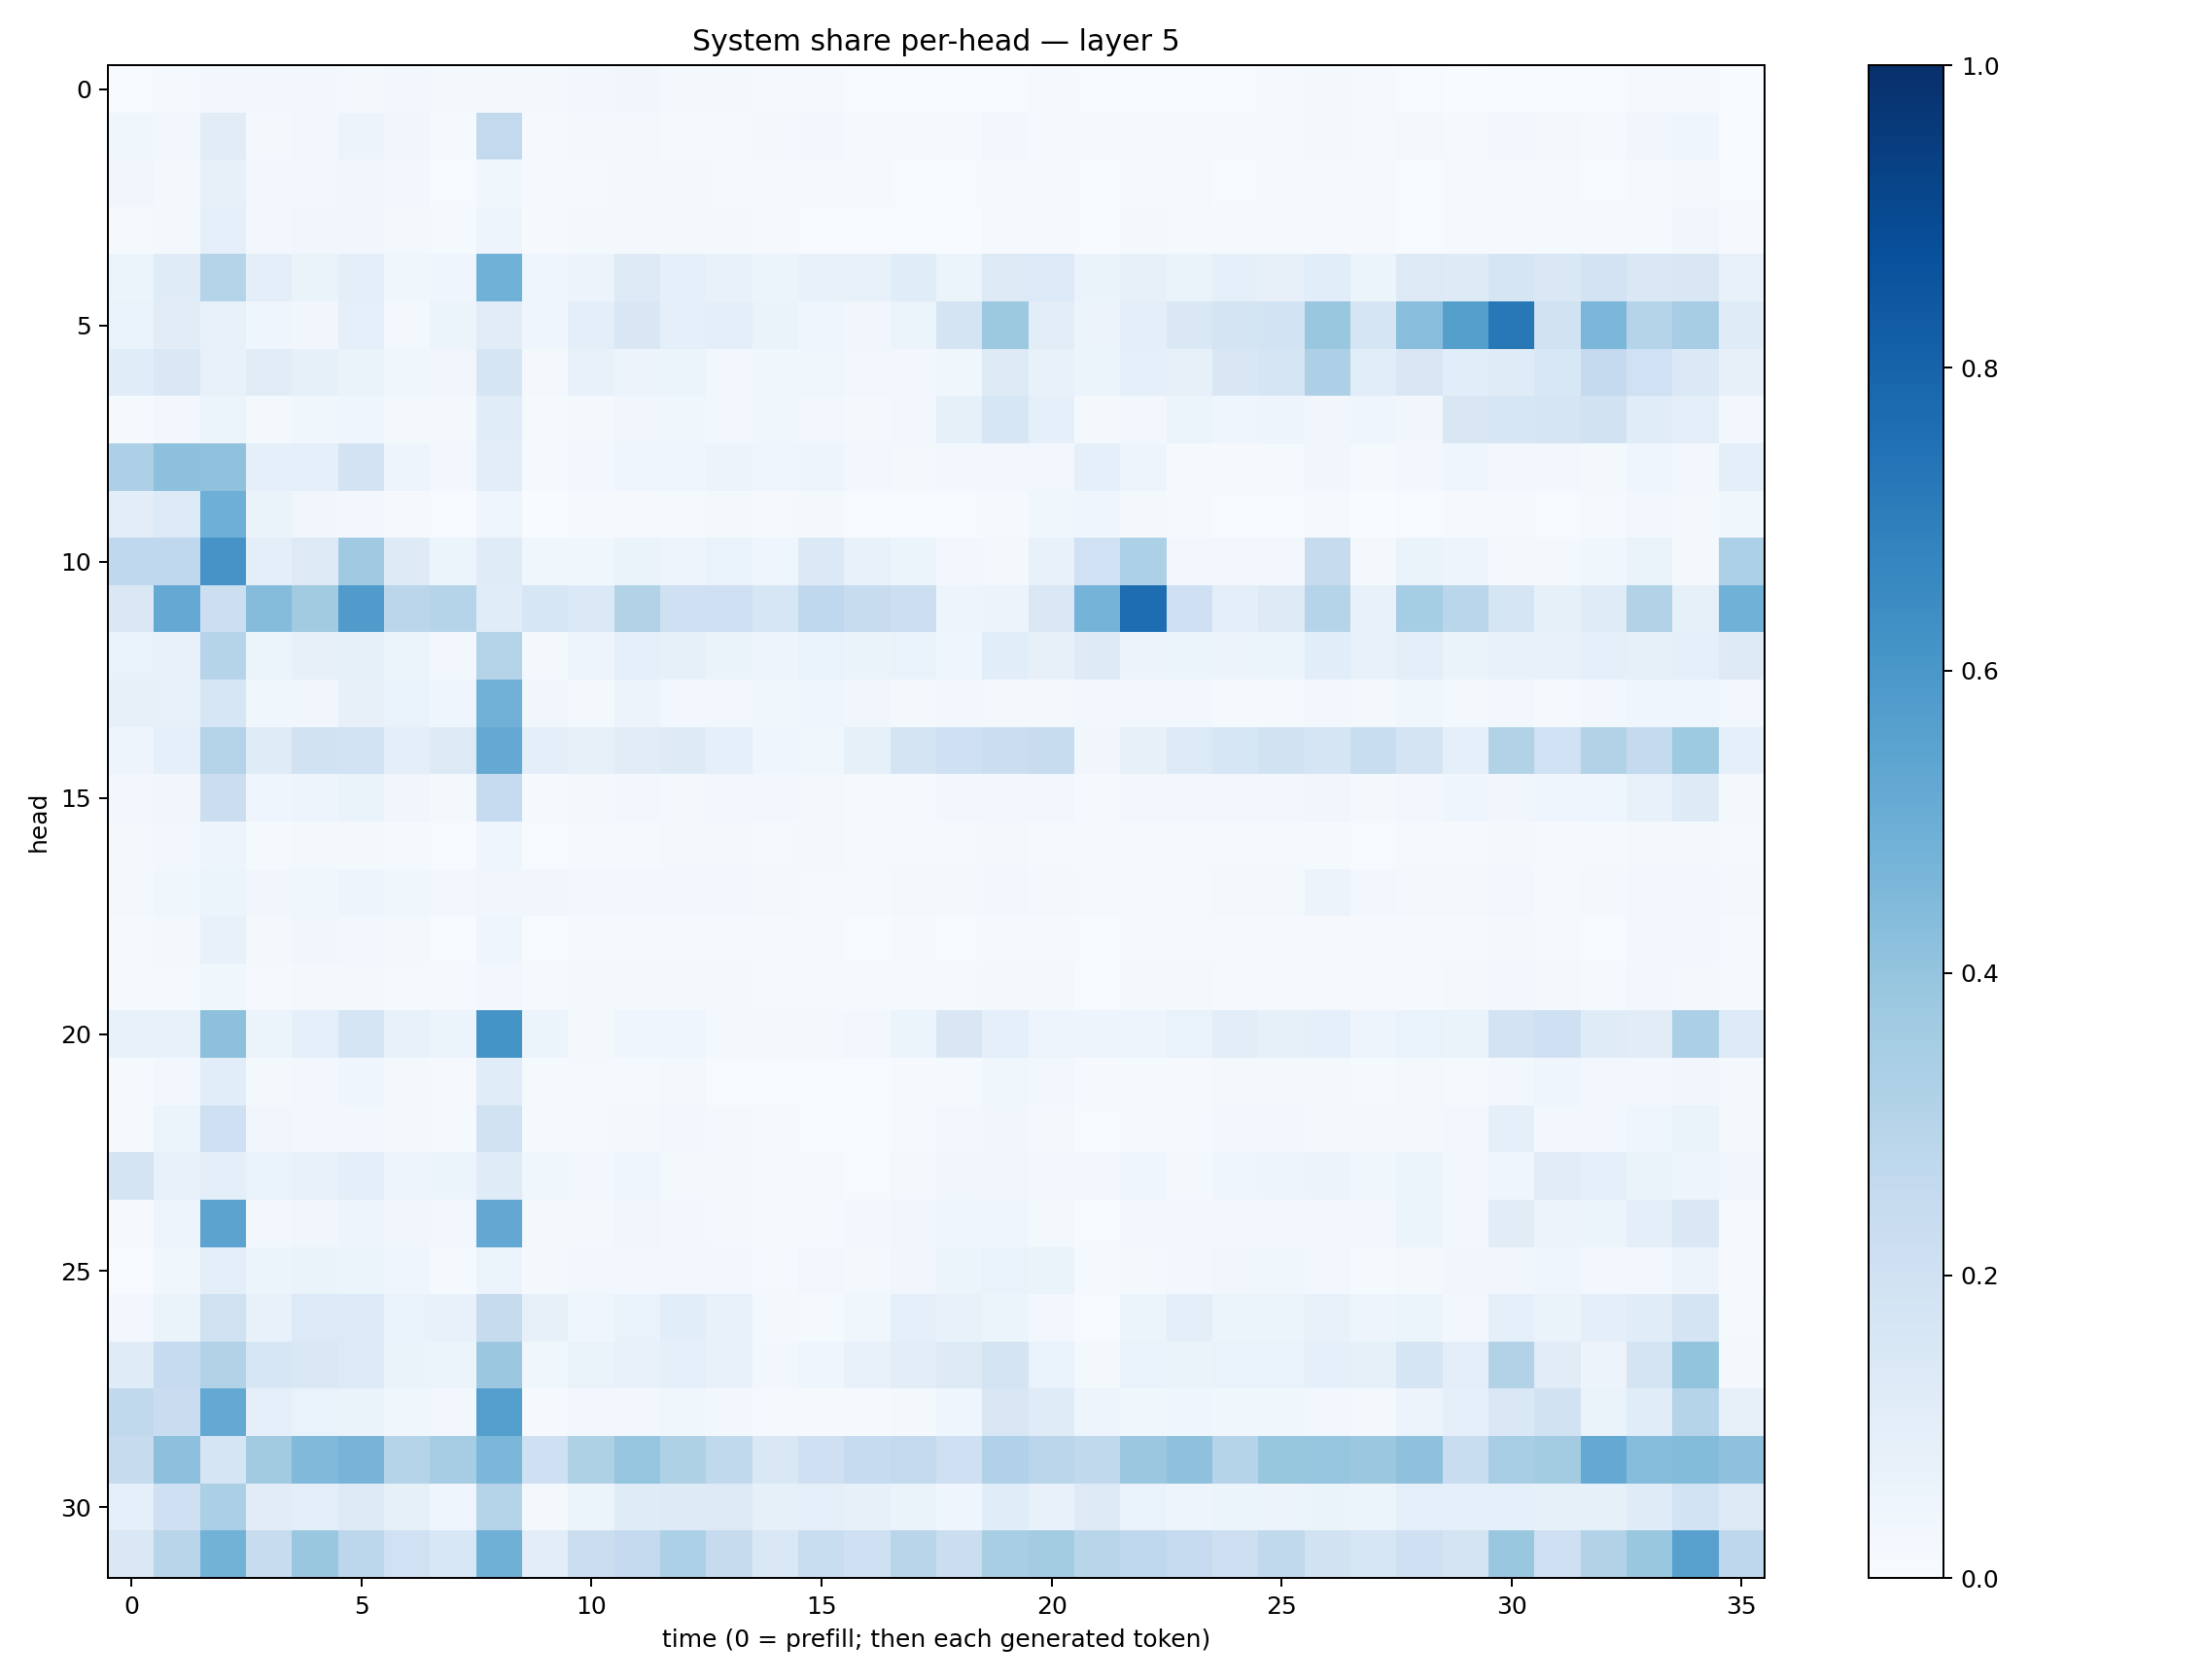

The file beside this chart, header and first rows:
0.007803237, 0.015050795, 0.027955083, 0.024558071, 0.02393135, 0.022305014, 0.028606236, 0.019083938, 0.017885534, 0.019004805, 0.027437814, 0.03169835, 0.020325596, 0.016788287, 0.008297829, 0.009053022, 0.0064335857, 0.0063502514, 0.006274662, 0.0072094123, 0.009304042, 0.005899237, 0.0068071336, 0.007067117
0.03528, 0.02761, 0.1114, 0.0205, 0.03019, 0.05491, 0.03504, 0.01253, 0.2586, 0.008585, 0.01708, 0.02241, 0.012, 0.01017, 0.01588, 0.02867, 0.01283, 0.00809, 0.01297, 0.0252, 0.008127, 0.01251, 0.01544, 0.01212
0.03303, 0.02313, 0.08147, 0.03054, 0.02881, 0.03441, 0.02397, 0.007613, 0.03793, 0.01011, 0.01467, 0.01977, 0.01745, 0.01228, 0.01024, 0.009361, 0.007826, 0.006001, 0.005714, 0.008317, 0.01147, 0.004525, 0.0142, 0.01194
0.01467, 0.0168, 0.08638, 0.0236, 0.03416, 0.0321, 0.02158, 0.01202, 0.04761, 0.009138, 0.02035, 0.02183, 0.01895, 0.01606, 0.008196, 0.006532, 0.005239, 0.00722, 0.003764, 0.009924, 0.01073, 0.006285, 0.01986, 0.01549
0.05416, 0.1208, 0.2974, 0.09522, 0.06629, 0.0966, 0.03862, 0.04261, 0.4864, 0.04233, 0.05653, 0.1288, 0.0928, 0.07508, 0.05931, 0.07163, 0.07537, 0.1148, 0.06041, 0.1255, 0.1349, 0.0637, 0.07991, 0.0639
0.06913, 0.1109, 0.07672, 0.04052, 0.0348, 0.09316, 0.02245, 0.05884, 0.113, 0.04459, 0.0982, 0.1504, 0.08667, 0.09899, 0.0656, 0.04628, 0.03147, 0.0615, 0.1741, 0.3769, 0.1021, 0.0574, 0.1004, 0.147
0.1157, 0.1456, 0.07467, 0.113, 0.08234, 0.06456, 0.03696, 0.03437, 0.165, 0.02109, 0.07469, 0.05719, 0.05318, 0.02786, 0.03573, 0.03784, 0.02542, 0.02444, 0.03604, 0.1306, 0.073, 0.05914, 0.08967, 0.07878
0.01404, 0.0287, 0.05113, 0.02291, 0.03737, 0.04273, 0.01821, 0.01721, 0.115, 0.01487, 0.02063, 0.03171, 0.03887, 0.02405, 0.03878, 0.02451, 0.02018, 0.02661, 0.08343, 0.1638, 0.09271, 0.02285, 0.02694, 0.05907
0.3271, 0.416, 0.4095, 0.09123, 0.09185, 0.1802, 0.04857, 0.02753, 0.105, 0.01491, 0.02596, 0.04393, 0.04256, 0.05516, 0.04056, 0.04833, 0.02349, 0.02063, 0.0287, 0.03016, 0.02642, 0.08958, 0.05055, 0.01314
0.1028, 0.1346, 0.4959, 0.06277, 0.03137, 0.02367, 0.008093, 0.005235, 0.04575, 0.003264, 0.01187, 0.008605, 0.01446, 0.02054, 0.009282, 0.02212, 0.005211, 0.006932, 0.006627, 0.007834, 0.03817, 0.04422, 0.02043, 0.009995
0.2665, 0.2671, 0.6111, 0.1009, 0.1255, 0.3678, 0.1243, 0.05357, 0.1184, 0.03673, 0.03645, 0.06626, 0.04896, 0.06983, 0.04226, 0.1406, 0.07264, 0.06138, 0.02768, 0.02339, 0.07121, 0.2016, 0.3297, 0.03026
0.142, 0.5216, 0.2152, 0.4357, 0.362, 0.5789, 0.2828, 0.2988, 0.1164, 0.1585, 0.1382, 0.3121, 0.2039, 0.2034, 0.1634, 0.2657, 0.2348, 0.2166, 0.04947, 0.05574, 0.148, 0.4735, 0.7624, 0.2075
0.06988, 0.07672, 0.2985, 0.05285, 0.08046, 0.08536, 0.05083, 0.02892, 0.3047, 0.02168, 0.04984, 0.0902, 0.08374, 0.06537, 0.04722, 0.06865, 0.06574, 0.06817, 0.04138, 0.1077, 0.08151, 0.1232, 0.05759, 0.0545
0.07837, 0.07257, 0.1606, 0.03729, 0.03195, 0.07971, 0.07009, 0.03946, 0.4823, 0.03433, 0.02335, 0.05749, 0.03066, 0.02742, 0.03521, 0.0431, 0.03183, 0.01626, 0.02574, 0.01674, 0.01969, 0.02716, 0.0305, 0.02945
0.05039, 0.08956, 0.3084, 0.1185, 0.188, 0.1846, 0.09876, 0.1307, 0.5213, 0.1011, 0.07855, 0.113, 0.1243, 0.09039, 0.04301, 0.0383, 0.08465, 0.1788, 0.2032, 0.2191, 0.2397, 0.03213, 0.07932, 0.135
0.03114, 0.03357, 0.2197, 0.04125, 0.04852, 0.06436, 0.03168, 0.01907, 0.2469, 0.01393, 0.01985, 0.03007, 0.02342, 0.03106, 0.02422, 0.01906, 0.01317, 0.01506, 0.02506, 0.02549, 0.02854, 0.01454, 0.03069, 0.02396
0.02294, 0.02545, 0.04788, 0.01328, 0.02044, 0.02, 0.01553, 0.006133, 0.04526, 0.007343, 0.01192, 0.01303, 0.01633, 0.01608, 0.01061, 0.01982, 0.0142, 0.01023, 0.01115, 0.01572, 0.01367, 0.01129, 0.01256, 0.01086
0.02131, 0.03571, 0.05892, 0.03159, 0.03768, 0.04761, 0.0388, 0.02351, 0.03199, 0.03328, 0.02838, 0.0307, 0.02349, 0.02397, 0.02253, 0.01386, 0.0148, 0.02183, 0.01852, 0.02888, 0.022, 0.01226, 0.01504, 0.01487
0.013, 0.01848, 0.07468, 0.01623, 0.03233, 0.02674, 0.01942, 0.006857, 0.04346, 0.006217, 0.01031, 0.01378, 0.01314, 0.01321, 0.009232, 0.009685, 0.007455, 0.01119, 0.006925, 0.01415, 0.01482, 0.006978, 0.01006, 0.007975
0.01433, 0.01326, 0.03833, 0.01136, 0.02115, 0.01596, 0.01534, 0.008041, 0.02589, 0.009318, 0.01881, 0.01917, 0.02075, 0.01819, 0.01475, 0.01382, 0.01147, 0.01272, 0.01177, 0.02185, 0.01726, 0.007532, 0.01565, 0.01583
0.07363, 0.07699, 0.4157, 0.06082, 0.09349, 0.1677, 0.07088, 0.05926, 0.6144, 0.05339, 0.02311, 0.04637, 0.04336, 0.01731, 0.02048, 0.01644, 0.02868, 0.0516, 0.1496, 0.09102, 0.05002, 0.04821, 0.04837, 0.06652
0.01306, 0.02363, 0.1092, 0.02244, 0.02808, 0.04212, 0.02057, 0.01043, 0.1147, 0.01266, 0.009379, 0.01459, 0.0175, 0.007291, 0.00561, 0.005194, 0.003924, 0.009249, 0.01521, 0.03605, 0.02791, 0.009552, 0.01198, 0.009484
0.01384, 0.05363, 0.2072, 0.03374, 0.02389, 0.02538, 0.02249, 0.01333, 0.1878, 0.01366, 0.01384, 0.0197, 0.02673, 0.01976, 0.009604, 0.004831, 0.005552, 0.01049, 0.02769, 0.03332, 0.01651, 0.007533, 0.01068, 0.0149
0.174, 0.07109, 0.09688, 0.06899, 0.07686, 0.1012, 0.04957, 0.05192, 0.1203, 0.0353, 0.02907, 0.03919, 0.0207, 0.02123, 0.0114, 0.01076, 0.006758, 0.01759, 0.03253, 0.03459, 0.02786, 0.03062, 0.04101, 0.02306
0.01157, 0.04907, 0.5441, 0.02596, 0.03326, 0.04749, 0.0332, 0.02545, 0.5272, 0.01626, 0.01795, 0.03339, 0.02814, 0.01972, 0.008616, 0.009342, 0.02454, 0.03494, 0.04524, 0.04004, 0.02062, 0.004614, 0.02692, 0.03109
0.00513, 0.03773, 0.1001, 0.05209, 0.06261, 0.05359, 0.04537, 0.01358, 0.05421, 0.01681, 0.02856, 0.0267, 0.02454, 0.02769, 0.01339, 0.02815, 0.02159, 0.03494, 0.05246, 0.06812, 0.06541, 0.01413, 0.02288, 0.02878
0.0286, 0.06335, 0.1986, 0.07313, 0.1343, 0.136, 0.07021, 0.07552, 0.2444, 0.08049, 0.04353, 0.06912, 0.107, 0.07315, 0.01626, 0.01504, 0.03851, 0.09352, 0.07367, 0.05159, 0.03035, 0.007444, 0.05136, 0.09561
0.1188, 0.2493, 0.3125, 0.1614, 0.1466, 0.133, 0.06601, 0.05968, 0.3809, 0.03847, 0.06549, 0.07537, 0.08765, 0.07472, 0.03017, 0.03967, 0.07159, 0.1033, 0.1303, 0.1786, 0.06766, 0.01871, 0.06822, 0.06524
0.2637, 0.2269, 0.5221, 0.08758, 0.06899, 0.06386, 0.03619, 0.02818, 0.5703, 0.00842, 0.02603, 0.02525, 0.03717, 0.03047, 0.01028, 0.009975, 0.00891, 0.0185, 0.03942, 0.15, 0.119, 0.05067, 0.03749, 0.04488
0.2435, 0.4141, 0.1675, 0.3625, 0.4476, 0.4694, 0.3003, 0.3498, 0.4575, 0.2082, 0.324, 0.3968, 0.3206, 0.2637, 0.143, 0.2077, 0.2494, 0.2587, 0.2101, 0.3172, 0.2819, 0.2642, 0.3794, 0.413
0.09116, 0.206, 0.3337, 0.11, 0.09704, 0.131, 0.08413, 0.04237, 0.299, 0.02225, 0.05183, 0.1199, 0.1246, 0.1311, 0.08206, 0.09084, 0.07849, 0.06441, 0.04227, 0.114, 0.07497, 0.1303, 0.06934, 0.04964
0.1428, 0.2917, 0.4767, 0.2352, 0.3831, 0.2794, 0.1998, 0.1557, 0.4891, 0.1046, 0.2238, 0.2508, 0.3282, 0.2434, 0.1484, 0.2312, 0.2089, 0.2917, 0.2222, 0.3428, 0.3574, 0.2906, 0.2664, 0.2468
